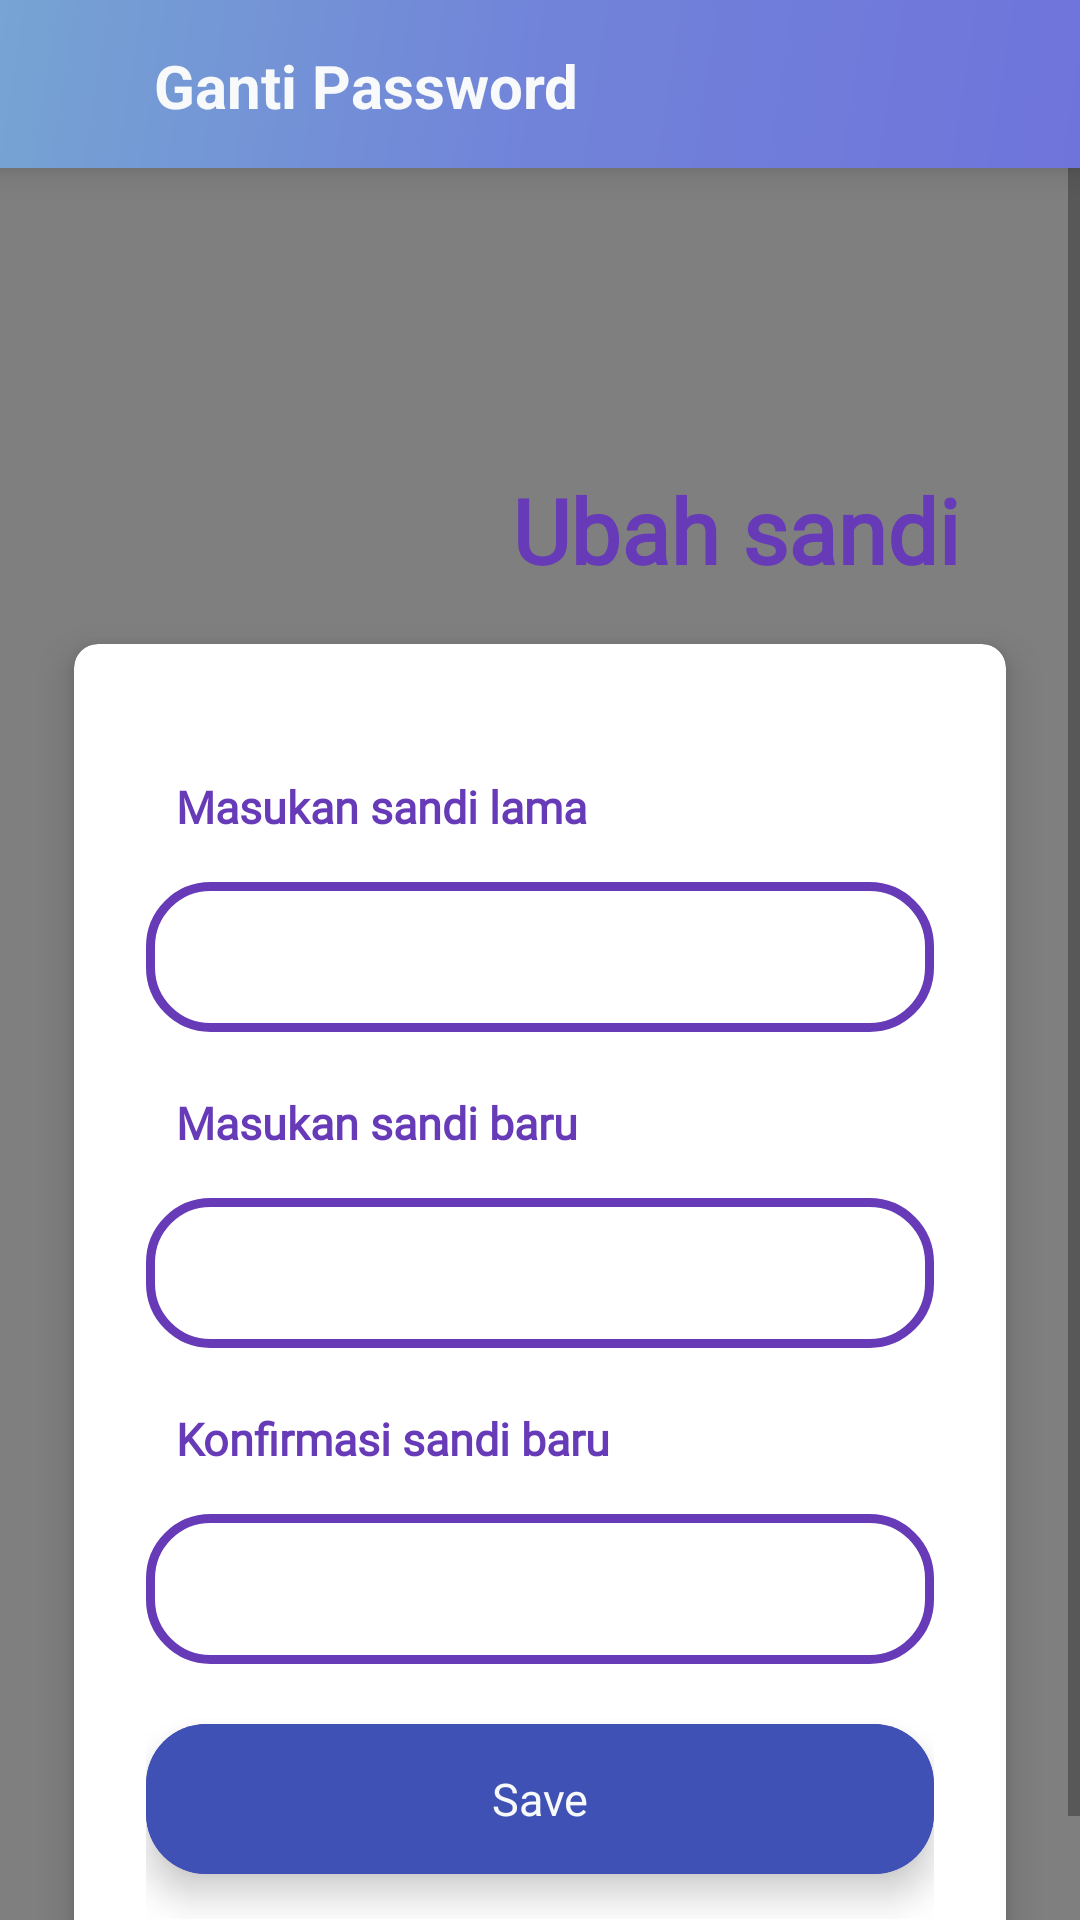

Here is an Android app screen rendered from its layout file. Give the layout XML and the strings, colors and styles it references.
<!-- AndroidManifest.xml: application theme Theme.AdivaHRIS -->
<!-- res/layout/activity_setsandi.xml -->
<?xml version="1.0" encoding="utf-8"?>
<RelativeLayout
    xmlns:android="http://schemas.android.com/apk/res/android"
    xmlns:app="http://schemas.android.com/apk/res-auto"
    xmlns:tools="http://schemas.android.com/tools"
    xmlns:card_view="http://schemas.android.com/apk/res-auto"
    android:layout_width="match_parent"
    android:layout_height="wrap_content"
    android:orientation="vertical"
    android:gravity="center">

    <com.airbnb.lottie.LottieAnimationView
        android:id="@+id/animation_view"
        android:layout_width="match_parent"
        android:layout_height="match_parent"
        android:scaleType="fitXY"
        app:lottie_autoPlay="true"
        app:lottie_loop="true"
        app:lottie_rawRes="@raw/wave"
        app:tint="@color/colorPrimaryDark"/>

    <androidx.appcompat.widget.Toolbar
        android:id="@+id/toolbar"
        android:layout_width="match_parent"
        android:layout_height="?attr/actionBarSize"
        android:background="@drawable/action_bar"
        android:elevation="7dp"
        app:popupTheme="@style/Theme.AdivaHRIS.PopupOverlay">

        <RelativeLayout
            android:layout_width="match_parent"
            android:layout_height="wrap_content"
            android:layout_alignParentTop="true"
            android:layout_marginStart="0dp"
            android:layout_marginLeft="0dp"
            android:layout_marginTop="0dp"
            android:layout_marginEnd="20dp"
            android:layout_marginRight="20dp">

            <ImageView
                android:id="@+id/back"
                android:layout_width="30dp"
                android:layout_height="30dp"
                android:layout_marginStart="-5dp"
                android:layout_marginLeft="-5dp"
                android:src="@drawable/back" />

            <TextView
                android:layout_width="match_parent"
                android:layout_height="wrap_content"
                android:layout_marginStart="10dp"
                android:layout_marginTop="2dp"
                android:layout_marginRight="20dp"
                android:layout_toEndOf="@+id/back"
                android:text="Ganti Password"
                android:textColor="@color/whiteTextColor"
                android:textSize="20dp"
                android:textStyle="bold" />

        </RelativeLayout>

    </androidx.appcompat.widget.Toolbar>


    <ScrollView
        android:layout_width="match_parent"
        android:layout_height="wrap_content"
        android:layout_marginStart="0dp"
        android:layout_below="@+id/toolbar"
        android:layout_marginEnd="0dp">

    <LinearLayout
        android:id="@+id/tittle"
        android:layout_width="match_parent"
        android:layout_height="wrap_content"
        android:orientation="vertical">

        <ImageView
            android:layout_width="100dp"
            android:layout_height="100dp"
            android:layout_marginStart="40dp"
            android:layout_marginTop="30dp"
            android:src="@drawable/setup"
            android:layout_marginRight="30dp" />

        <TextView
            android:layout_width="230dp"
            android:layout_height="wrap_content"
            android:fontFamily="@font/andika_new_basic_bold"
            android:text="Ubah sandi"
            android:layout_gravity="end"
            android:layout_marginTop="-30dp"
            android:layout_marginEnd="40dp"
            android:textAlignment="textEnd"
            android:textColor="@color/colorPrimaryDark"
            android:textSize="30sp"
            android:textStyle="bold"
            tools:ignore="RtlCompat" />

        <androidx.cardview.widget.CardView
            style="@style/IconCard"
            android:backgroundTint="@color/white"
            android:layout_width="match_parent"
            android:layout_height="wrap_content"
            android:layout_marginStart="15dp"
            android:layout_marginTop="5dp"
            android:layout_marginEnd="15dp">

        <LinearLayout
                android:layout_width="match_parent"
                android:layout_height="wrap_content"
                android:layout_gravity="center_horizontal"
                android:orientation="vertical"
                android:padding="24dp">

                <TextView
                    android:layout_width="wrap_content"
                    android:layout_height="wrap_content"
                    android:gravity="center_horizontal"
                    android:text="Masukan sandi lama"
                    android:layout_marginStart="10dp"
                    android:layout_marginTop="20dp"
                    android:fontFamily="@font/andika_new_basic"
                    android:textAlignment="center"
                    android:textColor="@color/colorPrimaryDark"
                    android:textSize="15sp"
                    android:textStyle="bold" />

                <EditText
                    android:id="@+id/insert_sandilama"
                    android:layout_width="match_parent"
                    android:layout_height="50dp"
                    android:inputType="textPassword"
                    android:layout_marginTop="15dp"
                    android:fontFamily="@font/andika_new_basic"
                    android:background="@drawable/custom_edittext"
                    android:paddingStart="20dp"
                    android:paddingEnd="20dp"
                    android:textSize="15sp"
                    android:textColor="@color/colorPrimary" />

                <TextView
                    android:layout_width="wrap_content"
                    android:layout_height="wrap_content"
                    android:gravity="center_horizontal"
                    android:text="Masukan sandi baru"
                    android:layout_marginStart="10dp"
                    android:layout_marginTop="20dp"
                    android:fontFamily="@font/andika_new_basic"
                    android:textAlignment="center"
                    android:textColor="@color/colorPrimaryDark"
                    android:textSize="15sp"
                    android:textStyle="bold" />

                <EditText
                    android:id="@+id/insert_sandibaru"
                    android:layout_width="match_parent"
                    android:layout_height="50dp"
                    android:layout_marginTop="15dp"
                    android:inputType="textPassword"
                    android:fontFamily="@font/andika_new_basic"
                    android:background="@drawable/custom_edittext"
                    android:paddingStart="20dp"
                    android:paddingEnd="20dp"
                    android:textSize="15sp"
                    android:textColor="@color/colorPrimary" />

                <TextView
                    android:layout_width="wrap_content"
                    android:layout_height="wrap_content"
                    android:gravity="center_horizontal"
                    android:text="Konfirmasi sandi baru"
                    android:layout_marginStart="10dp"
                    android:layout_marginTop="20dp"
                    android:fontFamily="@font/andika_new_basic"
                    android:textAlignment="center"
                    android:textColor="@color/colorPrimaryDark"
                    android:textSize="15sp"
                    android:textStyle="bold" />

                <EditText
                    android:id="@+id/insert_konfirmasi"
                    android:layout_width="match_parent"
                    android:layout_height="50dp"
                    android:layout_marginTop="15dp"
                    android:inputType="textPassword"
                    android:fontFamily="@font/andika_new_basic"
                    android:background="@drawable/custom_edittext"
                    android:paddingStart="20dp"
                    android:paddingEnd="20dp"
                    android:textSize="15sp"
                    android:textColor="@color/colorPrimary" />

                <androidx.cardview.widget.CardView
                    android:id="@+id/save"
                    style="@style/Rectanggle"
                    android:layout_width="match_parent"
                    android:layout_height="wrap_content"
                    android:layout_marginTop="20dp"
                    android:layout_marginBottom="15dp"
                    app:cardCornerRadius="20dp">

                    <LinearLayout
                        android:layout_width="match_parent"
                        android:layout_height="50dp"
                        android:layout_gravity="center"
                        android:background="@color/colorAccent">

                        <TextView
                            android:layout_width="match_parent"
                            android:layout_height="wrap_content"
                            android:layout_gravity="center_vertical"
                            android:fontFamily="@font/andika_new_basic"
                            android:gravity="center"
                            android:text="Save"
                            android:textAlignment="center"
                            android:textColor="@color/whiteTextColor"
                            android:textSize="15sp" />

                    </LinearLayout>

                </androidx.cardview.widget.CardView>

            </LinearLayout>

        </androidx.cardview.widget.CardView>

    </LinearLayout>

    </ScrollView>

</RelativeLayout>
<!-- resources referenced by this layout -->
<resources>
  <color name="colorAccent">#3F51B5</color>
  <color name="colorPrimary">#9C27B0</color>
  <color name="colorPrimaryDark">#673AB7</color>
  <color name="white">#FFFFFFFF</color>
  <color name="whiteTextColor">#f8f9fa</color>
  <!-- drawable action_bar (drawable) -->
  <shape xmlns:android="http://schemas.android.com/apk/res/android"
      android:shape="rectangle">
      <gradient
          android:angle="135"
          android:endColor="#76A4D3"
          android:centerColor="#7183D9"
          android:startColor="#6F74DB"
          android:type="linear" />
  </shape>
  <!-- drawable custom_edittext (drawable) -->
  <?xml version="1.0" encoding="utf-8"?>
  <shape xmlns:android="http://schemas.android.com/apk/res/android"
      android:shape="rectangle">
      <stroke
          android:width="3dp"
          android:color="@color/colorPrimaryDark"/>
      <corners
          android:radius="20dp"/>
  </shape>
  <style name="IconCard">
      <item name="cardCornerRadius">8dp</item>
      <item name="cardBackgroundColor">@color/white</item>
      <item name="cardElevation">7dp</item>
      <item name="cardUseCompatPadding">true</item>
  </style>
  <style name="Rectanggle">
      <item name="cardBackgroundColor">@color/colorPrimaryDark</item>
      <item name="cardElevation">7dp</item>
  </style>
  <style name="Theme.AdivaHRIS.PopupOverlay" parent="ThemeOverlay.AppCompat.Light" />
  <style name="Theme.AdivaHRIS" parent="Theme.AppCompat.Light.NoActionBar">
      
      <item name="colorPrimaryDark">#7183D9</item>
      <item name="alertDialogTheme">@style/FullscreenDialogTheme</item>
      
  </style>
  <style name="FullscreenDialogTheme" parent="ThemeOverlay.AppCompat.Dialog">
          <item name="android:windowIsFloating">false</item>
          <item name="android:windowBackground">@android:color/transparent</item>
          <item name="android:windowFullscreen">true</item>
          <item name="android:windowContentOverlay">@null</item>
      </style>
</resources>
